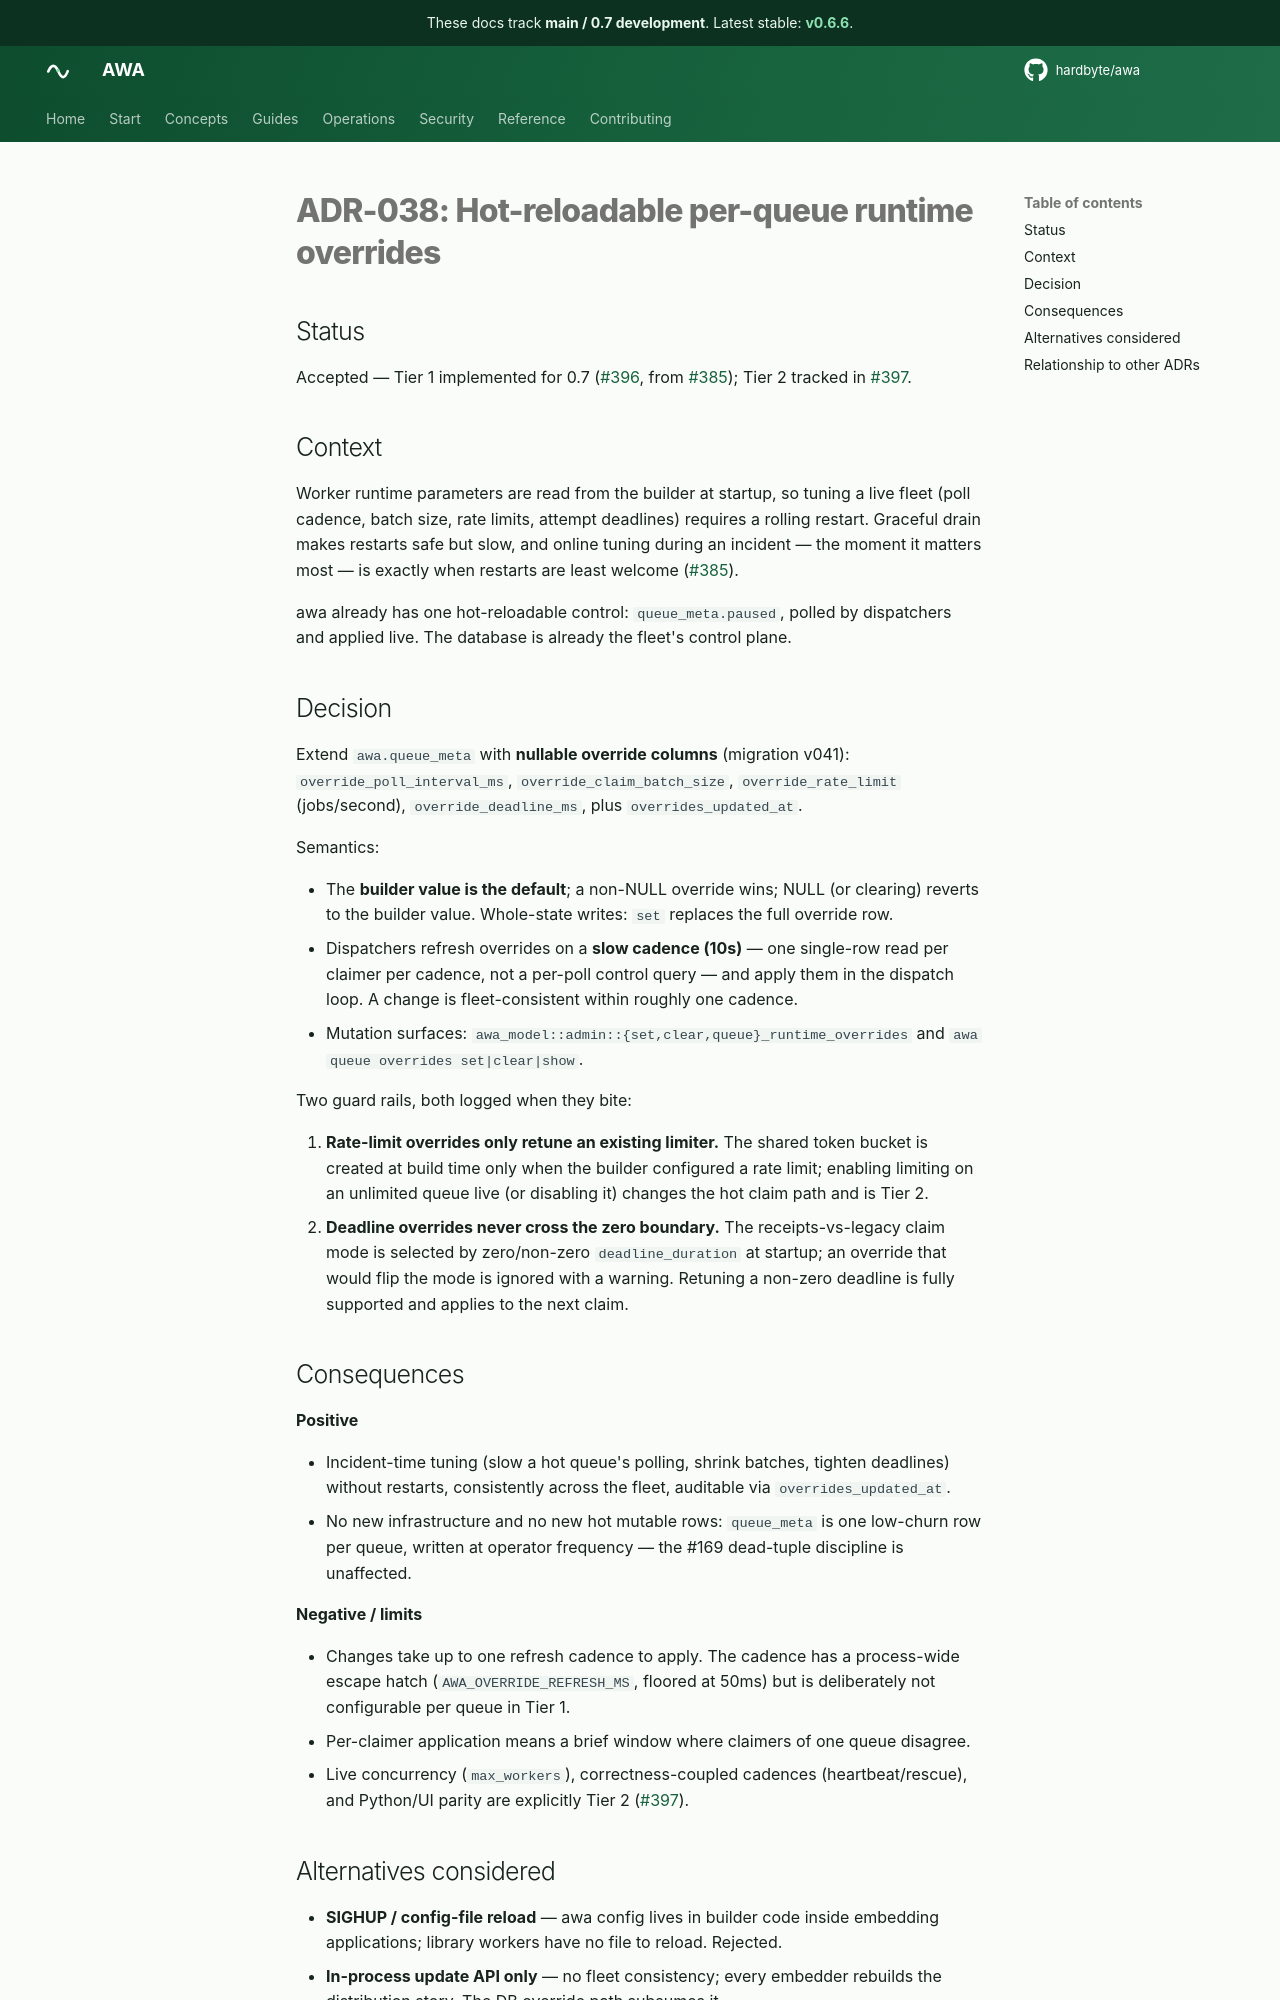

repository: hardbyte/awa · page: pr-preview/pr-635/adr/038-queue-runtime-overrides/index.html · generator: mkdocs

# ADR-038: Hot-reloadable per-queue runtime overrides

## Status

Accepted — Tier 1 implemented for 0.7 ([#396](https://github.com/hardbyte/awa/issues/396),
from [#385](https://github.com/hardbyte/awa/issues/385)); Tier 2 tracked in
[#397](https://github.com/hardbyte/awa/issues/397).

## Context

Worker runtime parameters are read from the builder at startup, so tuning a live fleet
(poll cadence, batch size, rate limits, attempt deadlines) requires a rolling restart.
Graceful drain makes restarts safe but slow, and online tuning during an incident — the
moment it matters most — is exactly when restarts are least welcome ([#385](https://github.com/hardbyte/awa/issues/385)).

awa already has one hot-reloadable control: `queue_meta.paused`, polled by dispatchers and
applied live. The database is already the fleet's control plane.

## Decision

Extend `awa.queue_meta` with **nullable override columns** (migration v041):
`override_poll_interval_ms`, `override_claim_batch_size`, `override_rate_limit`
(jobs/second), `override_deadline_ms`, plus `overrides_updated_at`.

Semantics:

- The **builder value is the default**; a non-NULL override wins; NULL (or clearing)
  reverts to the builder value. Whole-state writes: `set` replaces the full override row.
- Dispatchers refresh overrides on a **slow cadence (10s)** — one single-row read per
  claimer per cadence, not a per-poll control query — and apply them in the dispatch loop.
  A change is fleet-consistent within roughly one cadence.
- Mutation surfaces: `awa_model::admin::{set,clear,queue}_runtime_overrides` and
  `awa queue overrides set|clear|show`.

Two guard rails, both logged when they bite:

1. **Rate-limit overrides only retune an existing limiter.** The shared token bucket is
   created at build time only when the builder configured a rate limit; enabling limiting
   on an unlimited queue live (or disabling it) changes the hot claim path and is Tier 2.
2. **Deadline overrides never cross the zero boundary.** The receipts-vs-legacy claim mode
   is selected by zero/non-zero `deadline_duration` at startup; an override that would flip
   the mode is ignored with a warning. Retuning a non-zero deadline is fully supported and
   applies to the next claim.

## Consequences

**Positive**

- Incident-time tuning (slow a hot queue's polling, shrink batches, tighten deadlines)
  without restarts, consistently across the fleet, auditable via `overrides_updated_at`.
- No new infrastructure and no new hot mutable rows: `queue_meta` is one low-churn row per
  queue, written at operator frequency — the #169 dead-tuple discipline is unaffected.

**Negative / limits**

- Changes take up to one refresh cadence to apply. The cadence has a process-wide
  escape hatch (`AWA_OVERRIDE_REFRESH_MS`, floored at 50ms) but is deliberately not
  configurable per queue in Tier 1.
- Per-claimer application means a brief window where claimers of one queue disagree.
- Live concurrency (`max_workers`), correctness-coupled cadences (heartbeat/rescue), and
  Python/UI parity are explicitly Tier 2 ([#397](https://github.com/hardbyte/awa/issues/397)).
